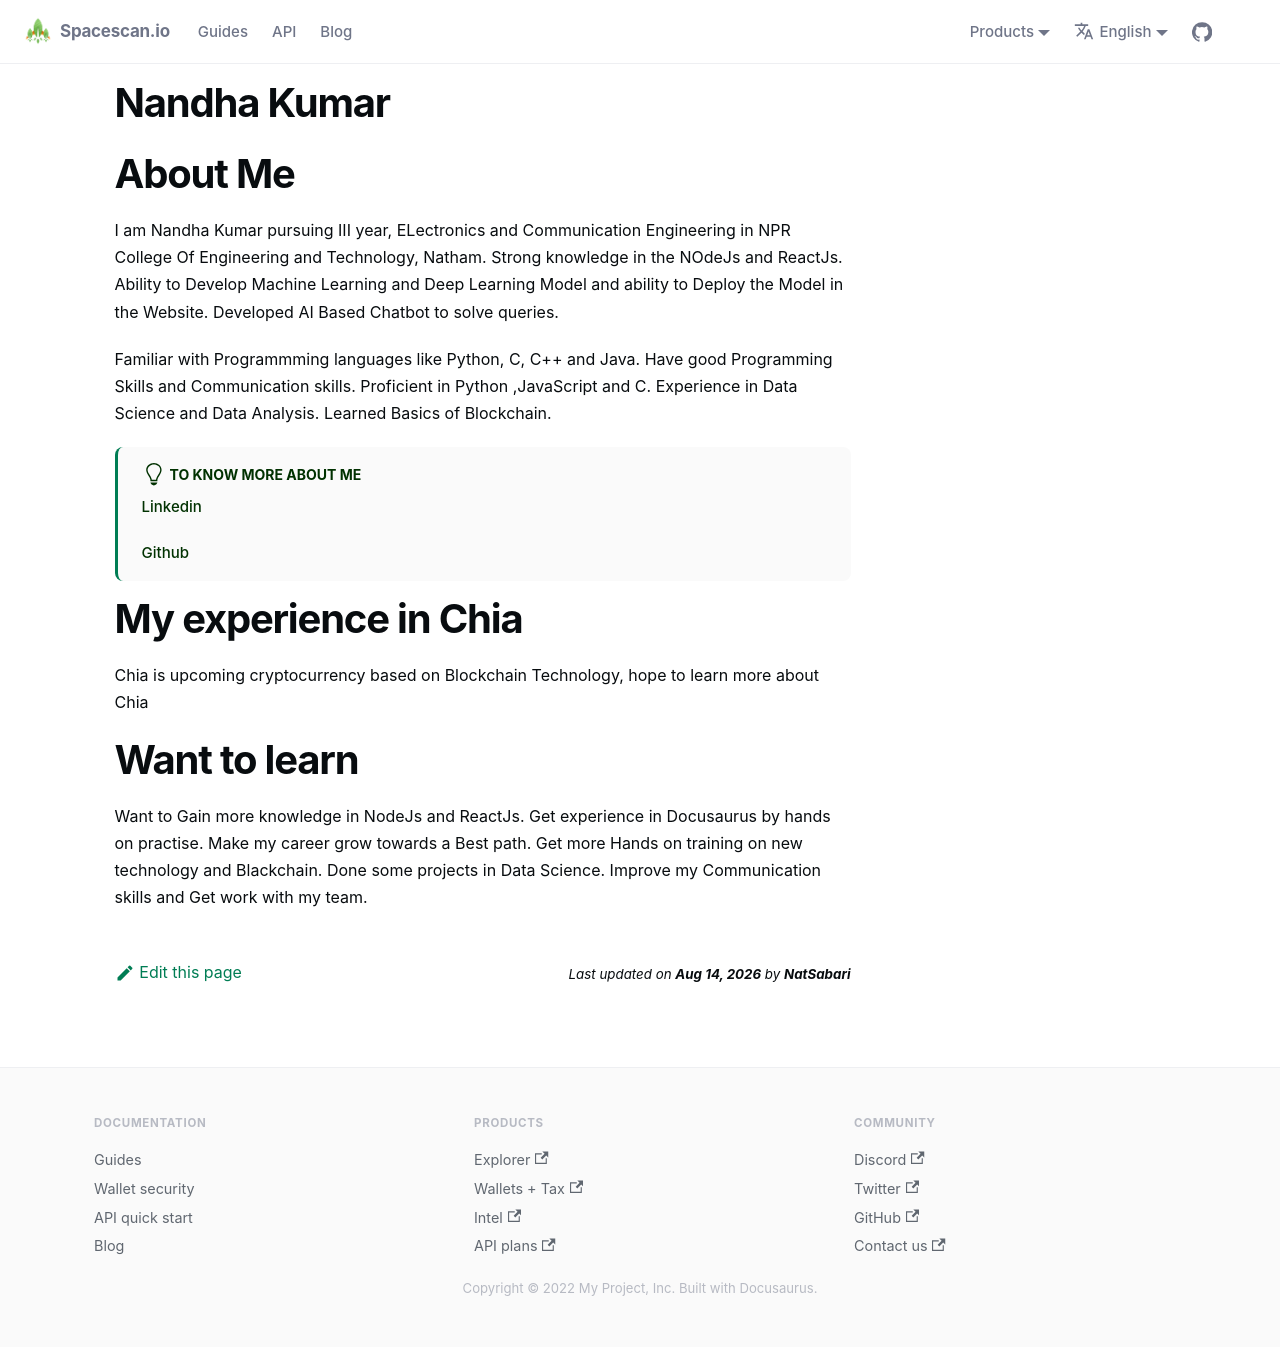

repository: spacescan-io/docs · page: docs/Interns/internListed/Nandhakumar/index.html · generator: docusaurus

---
sidebar_position: 2
---

# Nandha Kumar 

# About Me

I am Nandha Kumar pursuing III year, ELectronics and Communication Engineering in NPR College Of Engineering and Technology, Natham. Strong knowledge in the NOdeJs and ReactJs. Ability to Develop Machine Learning and Deep Learning Model and ability to Deploy the Model in the Website. Developed AI Based Chatbot to solve queries. 

Familiar with  Programmming languages like Python, C, C++ and Java. Have good Programming Skills and Communication skills. Proficient in Python ,JavaScript and C. Experience in Data Science and Data Analysis. Learned Basics of Blockchain.

:::tip To know more about me

[Linkedin](https://www.linkedin.com/in/nandha-kumar-g-b40038229/)<br />

[Github](https://github.com/nandhakumar2002)
:::

# My experience in Chia
Chia is upcoming cryptocurrency based on Blockchain Technology, hope to learn more about Chia

# Want to learn

Want to Gain more knowledge in NodeJs and ReactJs. Get experience in Docusaurus by hands on practise. Make my career grow towards a Best path. Get more Hands on training on new technology and Blackchain. Done some projects in Data Science. Improve my Communication skills and Get work with my team. 
